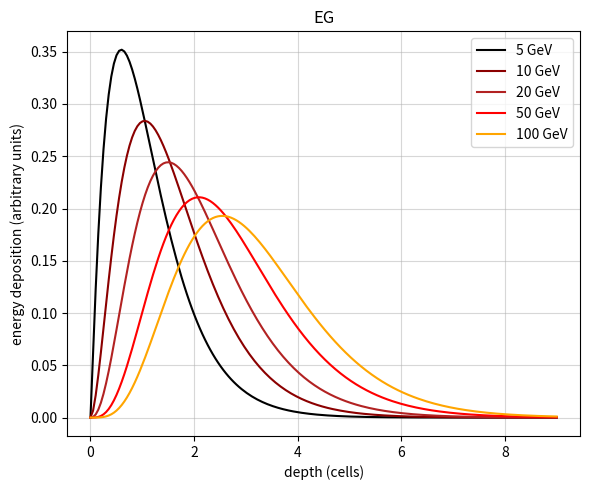
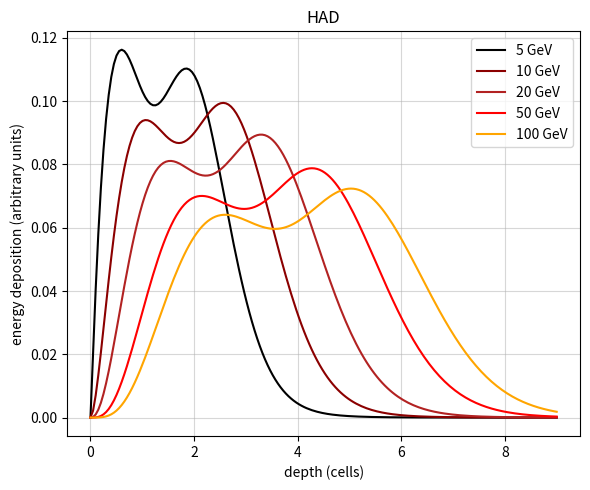

Write the Python code that produced these figures, in order. (Note: this script raises an exception after producing the figures.)
import numpy as np
import matplotlib.pyplot as plt
from scipy.special import gamma
from dataclasses import dataclass


# longitudinal profiles (energy dependent)
@dataclass
class GammaParams:
    a: float
    b: float

    @classmethod
    def egamma(cls, energy):
        log_energy = np.log(energy)

        mode = 0.65 * log_energy - 0.45
        a = 1.0 * log_energy + 0.5

        return GammaParams(a, (a - 1) / mode)

    @classmethod
    def hadron(cls, energy):
        log_energy = np.log(energy)

        mode = 1.1 * log_energy + 0.3
        a = 3.5 * log_energy + 7.5

        return GammaParams(a, (a - 1) / mode)


def gamma_dist(p: GammaParams, x):
    return (p.b * x) ** (p.a - 1) * np.exp(-p.b * x) / gamma(p.a)


def egamma_profile(energy, xs):
    eparams = GammaParams.egamma(energy)

    func = np.vectorize(lambda x: gamma_dist(eparams, x))

    return func(xs)


def hadron_profile(energy, xs):
    c = 0.33

    eparams = GammaParams.egamma(energy)
    hparams = GammaParams.hadron(energy)

    func = np.vectorize(
        lambda x: c * gamma_dist(eparams, x) + (1 - c) * gamma_dist(hparams, x)
    )

    return func(xs)


def draw_profiles(profile_func, axis, title=None):
    axis.grid(alpha=0.5)
    axis.set_xlabel("depth (cells)")
    axis.set_ylabel("energy deposition (arbitrary units)")
    axis.set_title(title)

    xs = np.linspace(0, 9, 180)

    energies = [5, 10, 20, 50, 100]
    colors = ["black", "darkred", "firebrick", "red", "orange"]

    for energy, color in zip(energies, colors):
        ys = profile_func(energy, xs)

        axis.plot(xs, ys, color=color, label=f"{energy} GeV")

    axis.legend()

if __name__ == "__main__":
    # fig, (ax1, ax2) = plt.subplots(1, 2, figsize=(12, 5))
    
    fig1, ax1 = plt.subplots(1, 1, figsize=(6, 5))
    fig2, ax2 = plt.subplots(1, 1, figsize=(6, 5))
    
    
    draw_profiles(egamma_profile, ax1, title="EG")
    draw_profiles(hadron_profile, ax2, title="HAD")
    
    # fig.tight_layout()
    # fig.savefig("../img/profiles/long_0.png")
    
    fig1.tight_layout()
    fig2.tight_layout()
    
    fig1.savefig("../img/profiles/long_0_eg.png")
    fig2.savefig("../img/profiles/long_0_had.png")
